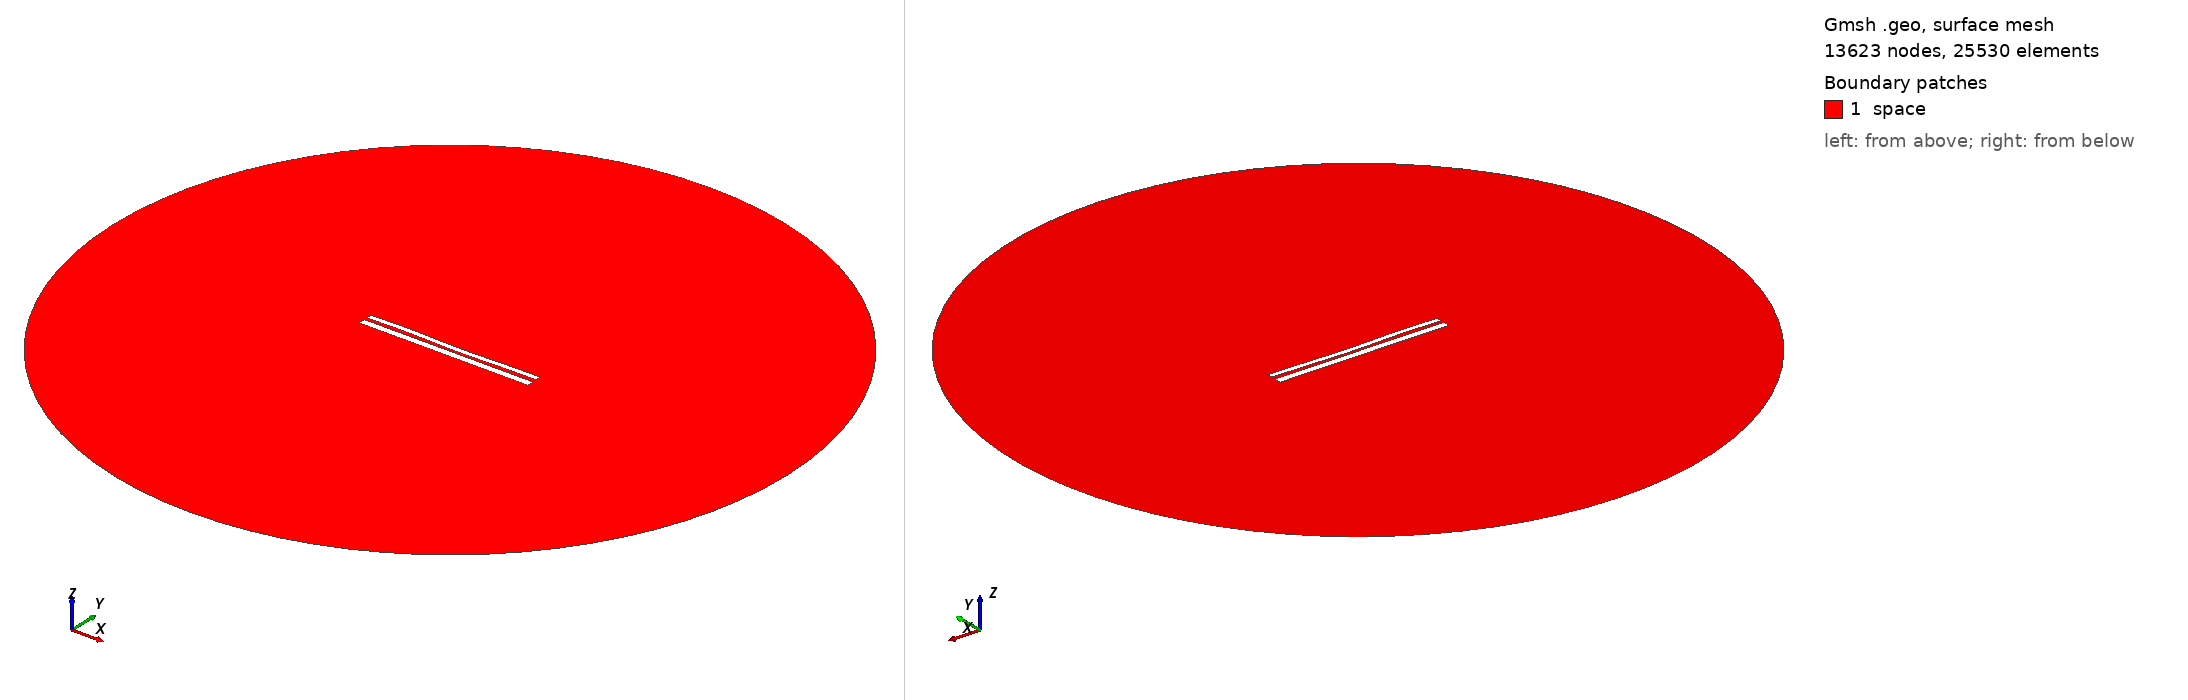

Gmsh geometry script, surface-meshed: 13623 nodes, 25530 surface elements. Boundary patches (legend numbers): 1 space. Left view from above one corner, right view from below the opposite corner. Legend entries are the model's physical surfaces. The drawing asked Gmsh for element sizes between 1% and 20% of the model's largest extent; the script's own settings can give other sizes.

=== 9775.geo (drawn) ===
//---------------------------------------
// Geometry kernel
//---------------------------------------

SetFactory("OpenCASCADE");



//---------------------------------------
// Parameters of the geometry
//---------------------------------------

// Overetch of the upper plate
overetch = 0.375;

// Distance between the plates
distance = 1.5;

// Discretization over the x axis (for the deformation)
nx = 50; 

// Length of the plate
L = 100 - overetch; 

// Number of modes
n = 4; 

// 1st mode coefficient
coeff(1) = 0.07499999999999998;
beta(1) = 0.596864 * 3.1415926535 / L;

// 2nd mode coefficient
coeff(2) = -0.15;
beta(2) = 1.49418 * 3.1415926535 / L;

// 3rd mode coefficient
coeff(3) = 0.15;
beta(3) = 2.50025 * 3.1415926535 / L;

// 4th mode coefficient
coeff(4) = 0.15;
beta(4) = 3.49999 * 3.1415926535 / L;



//---------------------------------------
// Upper plate (deformed rectangle)
//---------------------------------------

// Coordiantes of the upper plate
xmin = -50;
xmax = 50 - overetch;

// Height of the upper plate
yheight = 4 - 2 * overetch;

// Indexes of the points
UpperID[] = {};
LowerID[] = {};
LeftID[] = {};
RightID[] = {};

// Point index
p = 1;

// Horizontal edges
For i In {1:nx}
    x = xmin + (i-1)*(xmax - xmin)/(nx-1);

    y_bottom = distance / 2 + overetch;
    For j In {1:n}
        C = (Cosh(beta(j)*L) + Cos(beta(j)*L)) / (Sinh(beta(j)*L) + Sin(beta(j)*L));
        y_bottom  = y_bottom + coeff(j) * (Cosh(beta(j)*(x+50)) - Cos(beta(j)*(x+50)) - C * (Sinh(beta(j)*(x+50)) - Sin(beta(j)*(x+50))));
    EndFor

    y_top = y_bottom + yheight;

    Point(p) = {x, y_top, 0, 1.0};
    UpperID[i] = p;
    p = p + 1;

    Point(p) = {x, y_bottom, 0, 1.0};
    LowerID[i] = p;
    p = p + 1;
EndFor

// Create point lists
UpperPts[] = {}; LowerPts[] = {};
For i In {1:nx}
  UpperPts[] += {UpperID[i]};
  LowerPts[] += {LowerID[i]};
EndFor

// Build splines
Spline(1) = {UpperPts[]};
Spline(2) = {LowerPts[]};
Line(3) = {LowerPts[nx-1], UpperPts[nx-1]};
Line(4) = {LowerPts[0], UpperPts[0]};

// Build the plane surface
Curve Loop(1) = {2, 3, -1, -4};
Plane Surface(1) = {1};



//---------------------------------------
// Lower plate (rectangle)
//---------------------------------------

// Vertices
Point(1001) = {-50, -1, 0, 1.0};
Point(1002) = { 50, -1, 0, 1.0};
Point(1003) = { 50,  -5, 0, 1.0};
Point(1004) = {-50,  -5, 0, 1.0};

// Edges
Line(5) = {1001, 1002};
Line(6) = {1002, 1003};
Line(7) = {1003, 1004};
Line(8) = {1004, 1001};

// Plane surface
Line Loop(2) = {5, 6, 7, 8};
Plane Surface(2) = {2}; 



//---------------------------------------
// Outer (fictious) boundary
//---------------------------------------

// Points
Point(1005) = {0, 0, 0};       // Center
Point(1006) = {200, 0, 0};     // Start point
Point(1007) = {0, 200, 0};     // 90 degrees
Point(1008) = {-200, 0, 0};    // 180 degrees
Point(1009) = {0, -200, 0};    // 270 degrees

// Circle arcs (each needs start, center, end)
Circle(9) = {1006, 1005, 1007};
Circle(10) = {1007, 1005, 1008};
Circle(11) = {1008, 1005, 1009};
Circle(12) = {1009, 1005, 1006};

// Plane surface for the entire domain
Curve Loop(3) = {9, 10, 11, 12};
Surface(3) = {3};

// Subtract the plates from the whole domain to obtain the actual domain where we want to solve the equations
BooleanDifference{ Surface{3}; Delete; }{ Surface{1}; Surface{2}; Delete; }




//---------------------------------------
// Transfinite Lines/Curves
//---------------------------------------

// Set the number of points on the boundaries
r = 7;

// Plates
Transfinite Curve {1, 2} = 50*r Using Progression 1;
Transfinite Curve {3, 4} = 2*r Using Progression 1;
Transfinite Line {5, 7} = 50*r Using Progression 1;
Transfinite Line {6, 8} = 2*r Using Progression 1;

// Outer boundary
Transfinite Line {9, 10, 11, 12} = 20 Using Progression 1;



//---------------------------------------
// Physical groups
//---------------------------------------                

// Physical curves (boundaries)
Physical Line("force_segment", 10) = {2};
Physical Line("upper_plate", 11) = {1, 3, 4};
Physical Line("lower_plate", 12) = {5, 6, 7, 8};
Physical Line("boundary", 20) = {9, 10, 11, 12};

// Physical Surfaces
Physical Surface("space", 30) = {3};



//---------------------------------------
// 6. Generate the Mesh
//---------------------------------------

// 2D mesh generation
Mesh 2;
